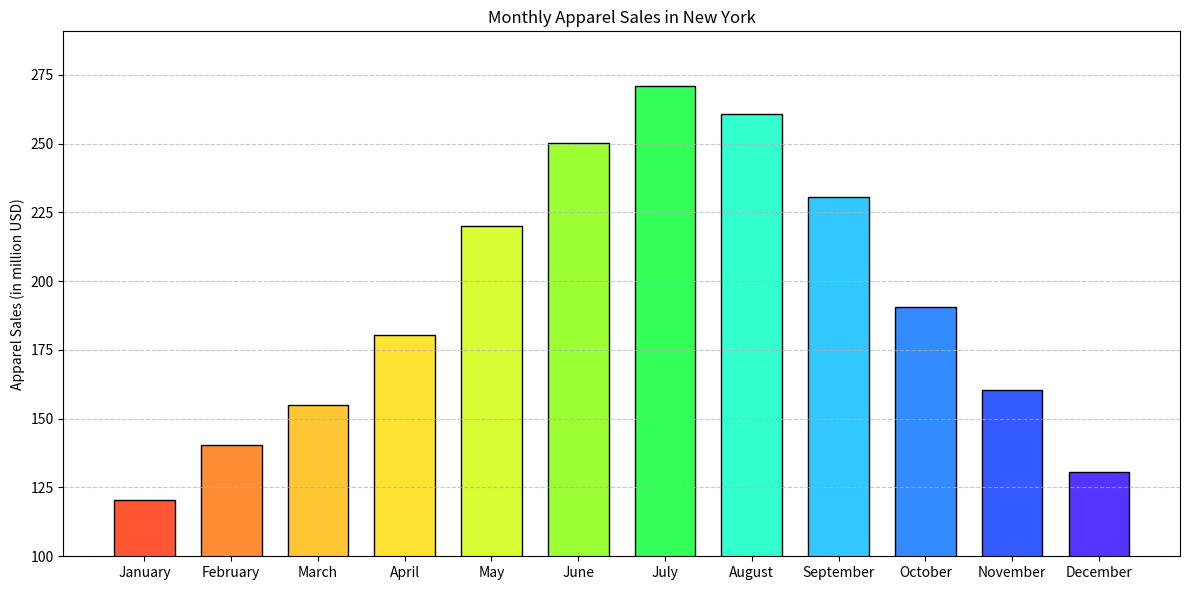

The script that saved this image:

import matplotlib.pyplot as plt

# Data
months = ['January', 'February', 'March', 'April', 'May', 'June', 
          'July', 'August', 'September', 'October', 'November', 'December']
sales = [120.5, 140.3, 155.0, 180.4, 220.1, 250.3, 270.8, 260.9, 230.5, 190.6, 160.4, 130.7]
colors = ['#FF5733', '#FF8D33', '#FFC733', '#FFE333', '#D7FF33', '#9BFF33',
          '#33FF57', '#33FFCE', '#33C7FF', '#338BFF', '#335BFF', '#5733FF']

# Create a vertical bar chart
plt.figure(figsize=(12, 6))
bars = plt.bar(months, sales, color=colors, edgecolor='black', width=0.7)

# Customizing the plot
plt.ylabel('Apparel Sales (in million USD)')
plt.title('Monthly Apparel Sales in New York')
plt.ylim(100, max(sales) + 20)
plt.tight_layout()

# Show grid
plt.grid(axis='y', linestyle='--', alpha=0.7)

# Display the plot
plt.show()
